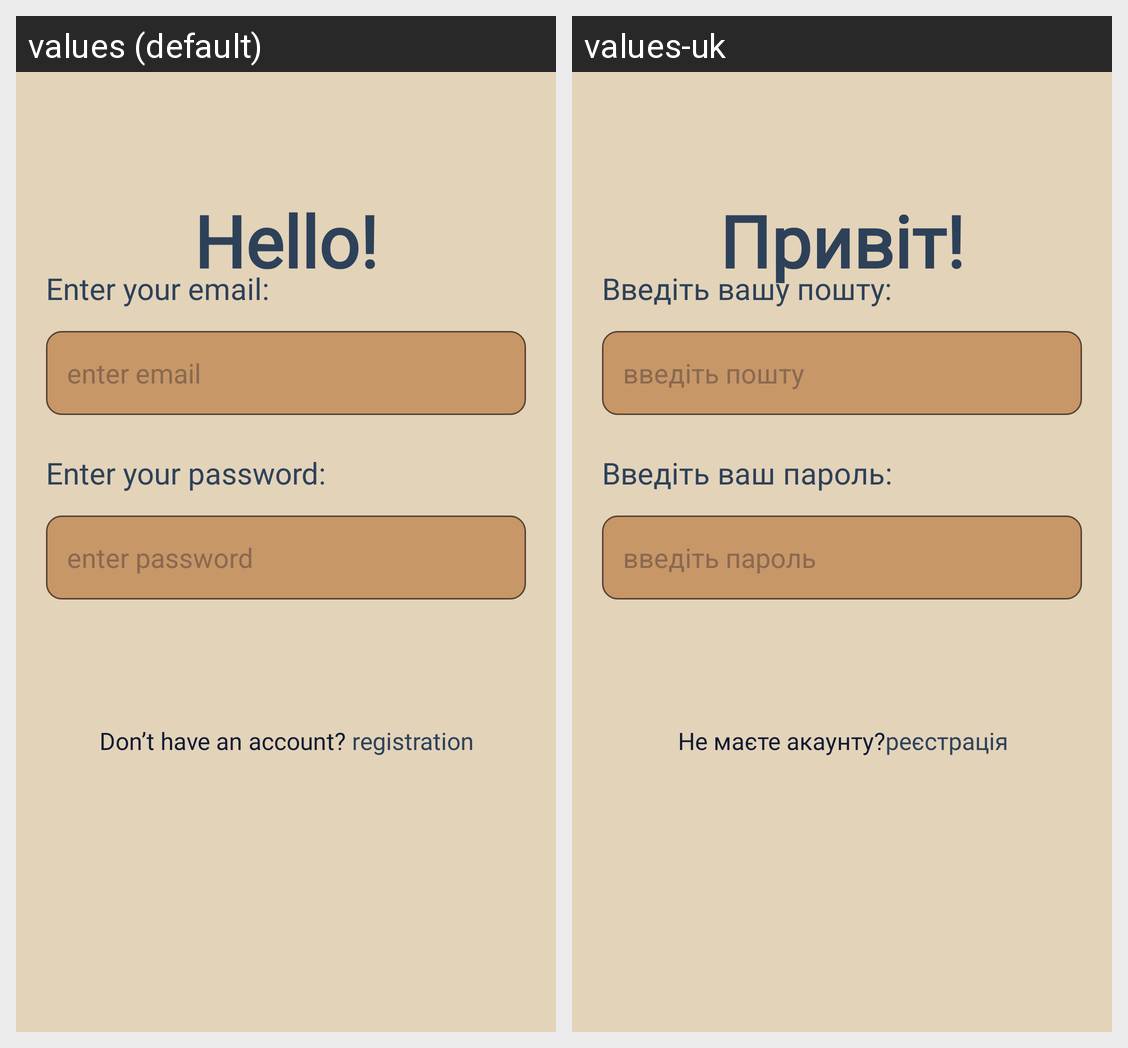

For this localized Android screen grid, give each drawn string resource with its value in every locale shown.
Android screen res/layout/activity_login.xml rendered under 2 locales, left to right: values (default), values-uk. Device: Nexus 5 (rendered at 1080×1920; each locale shown at half size, 540×960, under a caption strip naming it); theme Theme.AppCompat.Light.NoActionBar.
Strings drawn on this screen, with the default value and each locale's value (text and hints the layout hard-codes, and strings that could not be matched under every locale, appear in the picture but are not listed):

main_login_text
  values: Hello!
  values-uk: Привіт!

text_email
  values: Enter your email:
  values-uk: Введіть вашу пошту:

enter_email
  values: enter email
  values-uk: введіть пошту

text_password
  values: Enter your password:
  values-uk: Введіть ваш пароль:

enter_password
  values: enter password
  values-uk: введіть пароль

login_button
  values: Login
  values-uk: Логін

registration_transition
  values: Don’t have an account?
  values-uk: Не маєте акаунту?

registration_transition_link
  values:  registration
  values-uk: реєстрація
